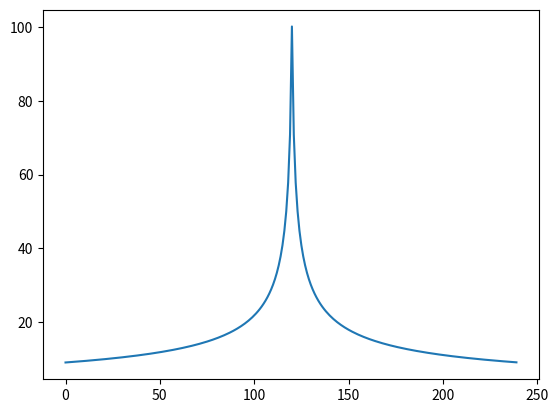

Here is the Python script that generated this plot: (Note: this script raises an exception after producing the figure.)
# -*- coding: utf-8 -*-
"""
Created on Mon Feb 11 20:36:36 2019

@author: chong
"""

# -*- coding: utf-8 -*-
"""
Created on Tue Sep 18 16:47:58 2018

@author: chong
"""

# -*- coding: utf-8 -*-
"""
Created on Tue Sep 18 16:23:08 2018

@author: chong
"""

import math
import matplotlib.pyplot as plt

def copy_result(outfile,infile):
    output = open(outfile, 'wt')
    with open(infile, 'rt') as data:
        for line in data:
            output.write(line)
    output.close()


def replace_line(line, title,rain,t):

    node=line.split()
    if(node[0]=='Oneyear-2h'):
        t=t+1
        tem=node[0]+' '*8+node[1]+' '+node[2]+' '*6+str(rain)
        #print(tem)
        line=tem
        return t,line
    else:
        return t,line


def handle_line(line, flag, title,rain,t):
    if line.find(title) >= 0:
        flag = True
    elif flag and line == "":
        flag = False
    elif line.find(';') == -1 and flag:
        t,line = replace_line(line, title,rain,t)
    return t,line, flag


def change_rain(rain,infile):
    temfile=infile+'tem_rain.inp'
    output = open(temfile, 'wt')
    with open(infile, 'rt') as data:
        rain_flag =  False
        t=0
        for line in data:
            # Aim at three property to update origin data
            line = line.rstrip('\n')
            t,line, flag = handle_line(line, rain_flag, '[TIMESERIES]',rain[t],t)
            rain_flag = flag
            output.write(line + '\n')
    output.close()
    copy_result(infile,temfile)


def gen_rain(t,A,C,P,b,n,R,deltt):
    '''
    t是生成雨量时间序列步数上限
    delt是时间间隔，取1
    '''
    rain=[]
    for i in range(t):
        if i <int(t*R):
            rain.append(A*(1+C*math.log(P))/math.pow(((t*R-i)+b),n))
        else:
            rain.append(A*(1+C*math.log(P))/math.pow(((i-t*R)+b),n))
    
    return rain

if __name__ == '__main__':
    infile='ot.inp'
    outfile='tem.inp'
    A=10#random.randint(5,15)
    C=13#random.randint(5,20)
    P=2#random.randint(1,5)
    b=1#random.randint(1,3)
    n=0.5#random.random()
    R=0.5#random.random()
    deltt=1
    t=240
    #change_rain(A,C,P,b,n,infile,outfile)
    rain=gen_rain(t,A,C,P,b,n,R,deltt)
    plt.plot(range(240),rain)
    #copy_result(infile,'arg-original.inp')
    change_rain(rain,infile)
